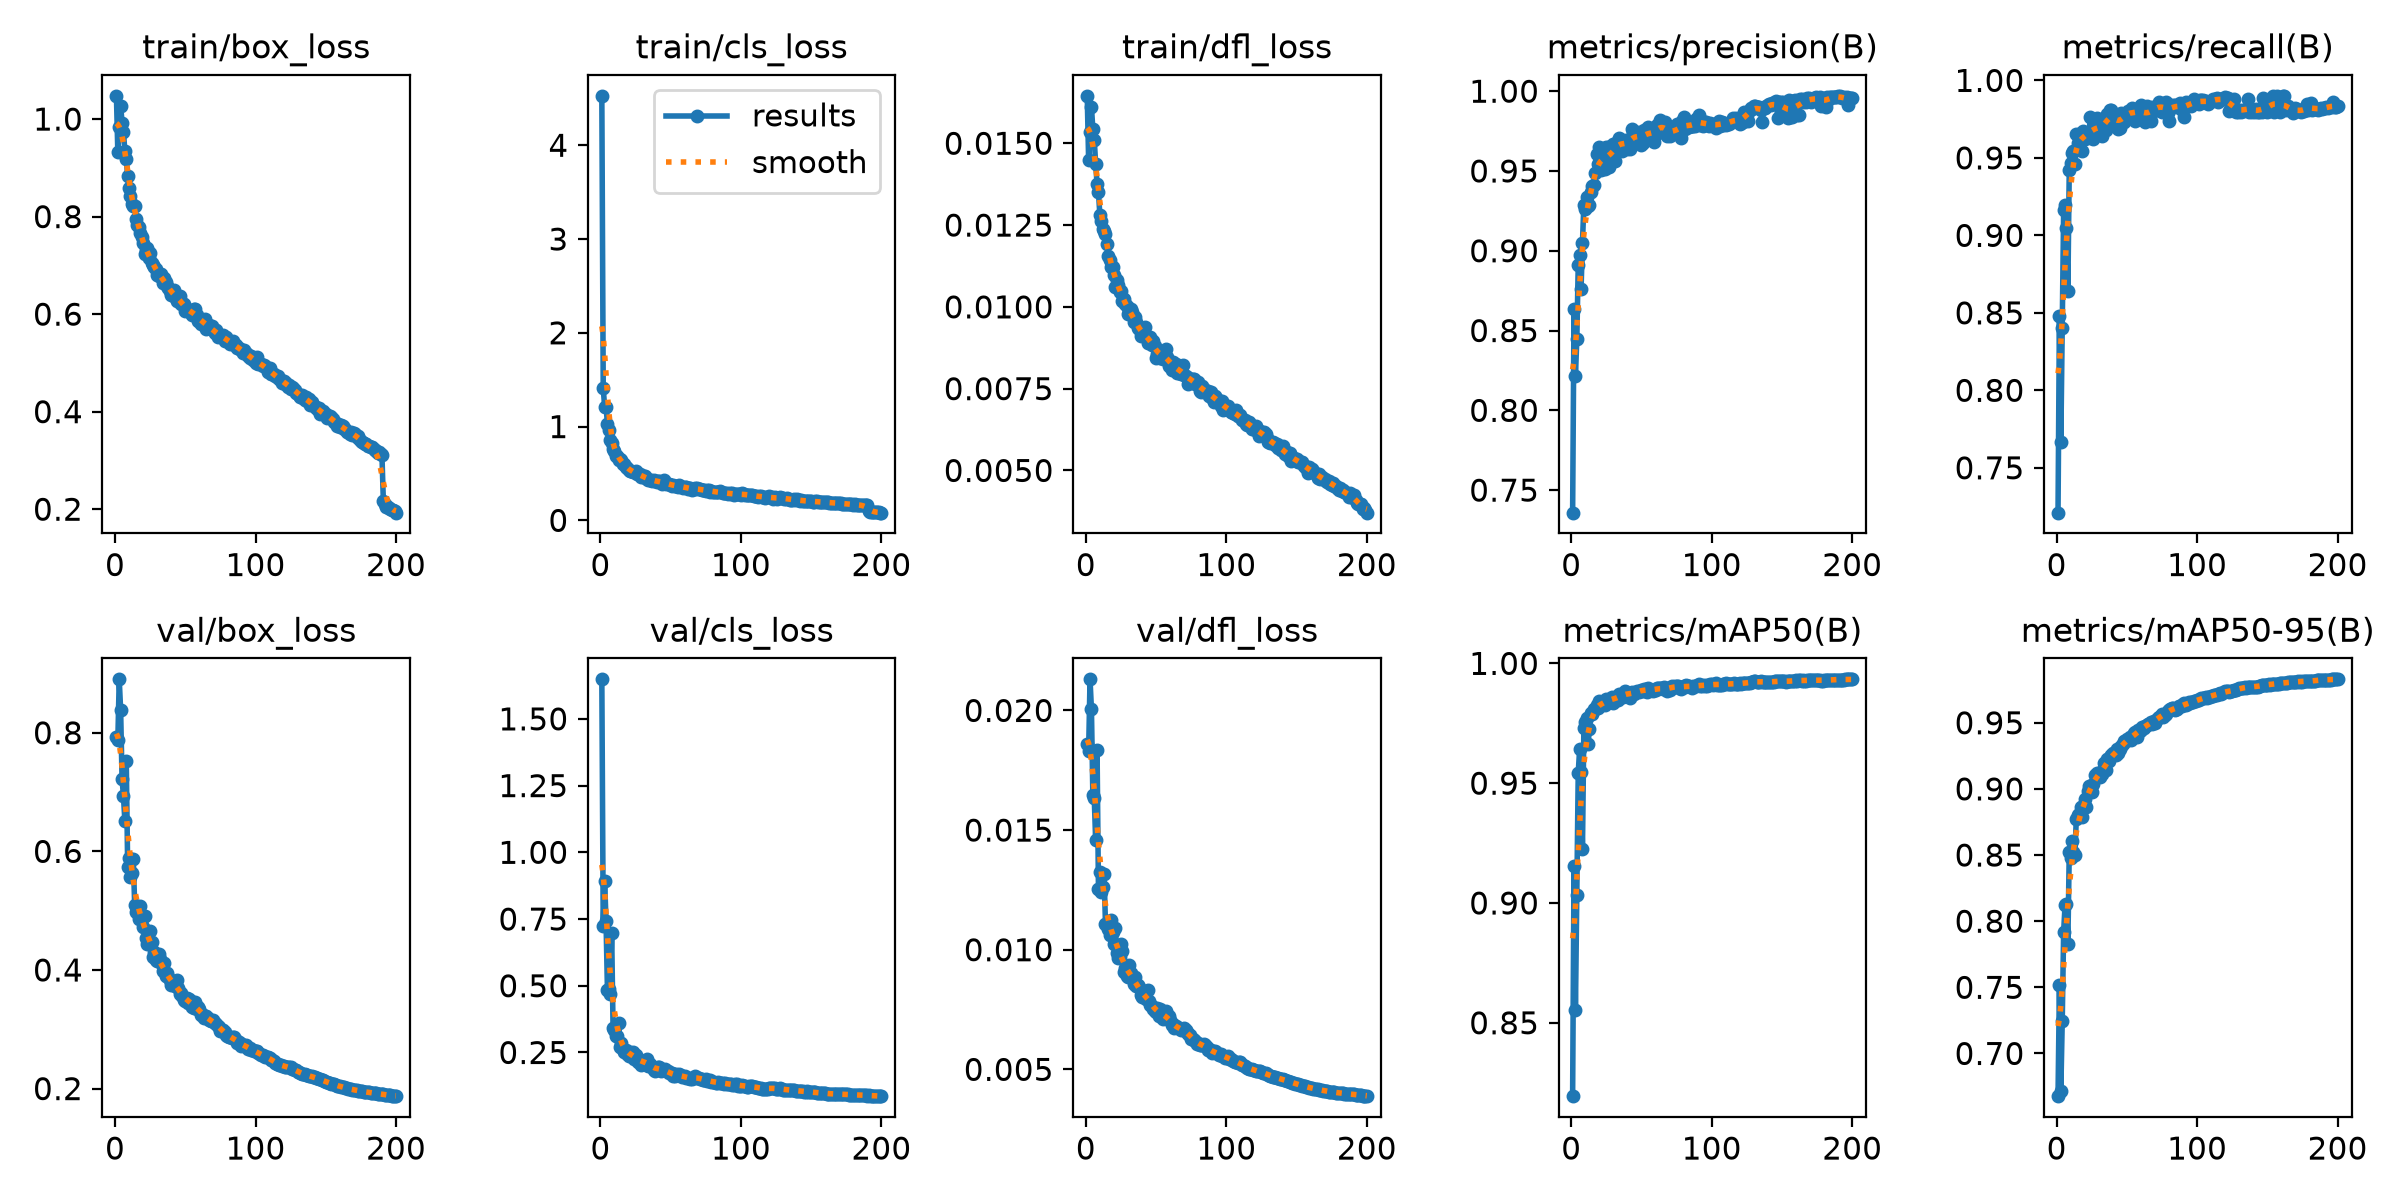

Source data for this figure (header and first rows):
epoch, time, train/box_loss, train/cls_loss, train/dfl_loss, metrics/precision(B), metrics/recall(B), metrics/mAP50(B), metrics/mAP50-95(B), val/box_loss, val/cls_loss, val/dfl_loss, lr/pg0, lr/pg1, lr/pg2, lr/pg3, lr/pg4, lr/pg5, lr/pg6, lr/pg7
1, 146.7, 1.048, 4.527, 0.01645, 0.7359, 0.721, 0.8194, 0.6677, 0.7928, 1.648, 0.01861, 0.009972, 0.003324, 0.009972, 0.003324, 0.009972, 0.003324, 0.009972, 0.003324
2, 276.6, 0.9319, 1.41, 0.01449, 0.8637, 0.848, 0.9155, 0.7514, 0.7873, 0.7223, 0.01829, 0.01987, 0.006625, 0.01987, 0.006625, 0.01987, 0.006625, 0.01987, 0.006625
3, 400.8, 0.9828, 1.212, 0.01535, 0.8213, 0.7667, 0.8553, 0.6717, 0.8901, 0.8913, 0.0213, 0.02968, 0.009892, 0.02968, 0.009892, 0.02968, 0.009892, 0.02968, 0.009892
4, 517.1, 1.028, 1.213, 0.01612, 0.845, 0.8402, 0.9034, 0.7245, 0.8382, 0.7418, 0.02005, 0.02955, 0.009851, 0.02955, 0.009851, 0.02955, 0.009851, 0.02955, 0.009851
5, 634.8, 0.9927, 1.03, 0.01543, 0.8913, 0.9161, 0.9544, 0.792, 0.7226, 0.4838, 0.01648, 0.02941, 0.009802, 0.02941, 0.009802, 0.02941, 0.009802, 0.02941, 0.009802
6, 754.5, 0.9741, 0.9632, 0.01511, 0.8972, 0.9193, 0.9642, 0.8121, 0.6932, 0.4872, 0.01634, 0.02926, 0.009753, 0.02926, 0.009753, 0.02926, 0.009753, 0.02926, 0.009753
7, 875.8, 0.9346, 0.8618, 0.01438, 0.8761, 0.905, 0.9545, 0.8131, 0.6519, 0.4707, 0.01458, 0.02911, 0.009703, 0.02911, 0.009703, 0.02911, 0.009703, 0.02911, 0.009703
8, 997.6, 0.9185, 0.8284, 0.01377, 0.9051, 0.8643, 0.9224, 0.7831, 0.7532, 0.6989, 0.01833, 0.02896, 0.009654, 0.02896, 0.009654, 0.02896, 0.009654, 0.02896, 0.009654
9, 1116, 0.8825, 0.7663, 0.01351, 0.9289, 0.9423, 0.9729, 0.8523, 0.5744, 0.3415, 0.01253, 0.02881, 0.009604, 0.02881, 0.009604, 0.02881, 0.009604, 0.02881, 0.009604
10, 1231, 0.8577, 0.7385, 0.0128, 0.9259, 0.9467, 0.9754, 0.8478, 0.5885, 0.3327, 0.01323, 0.02866, 0.009555, 0.02866, 0.009555, 0.02866, 0.009555, 0.02866, 0.009555
11, 1348, 0.8427, 0.6864, 0.01261, 0.934, 0.9529, 0.9773, 0.8606, 0.5574, 0.3132, 0.01241, 0.02851, 0.009505, 0.02851, 0.009505, 0.02851, 0.009505, 0.02851, 0.009505
12, 1465, 0.8261, 0.6813, 0.01239, 0.9283, 0.9546, 0.9665, 0.8523, 0.5634, 0.3133, 0.01263, 0.02837, 0.009456, 0.02837, 0.009456, 0.02837, 0.009456, 0.02837, 0.009456
13, 1581, 0.8212, 0.6429, 0.01232, 0.929, 0.9462, 0.9727, 0.8501, 0.5871, 0.3614, 0.01316, 0.02822, 0.009406, 0.02822, 0.009406, 0.02822, 0.009406, 0.02822, 0.009406
14, 1698, 0.8221, 0.6539, 0.01224, 0.9368, 0.9657, 0.9794, 0.8769, 0.5093, 0.2715, 0.01107, 0.02807, 0.009357, 0.02807, 0.009357, 0.02807, 0.009357, 0.02807, 0.009357
15, 1815, 0.7957, 0.6391, 0.01192, 0.9404, 0.9598, 0.9788, 0.8802, 0.497, 0.2844, 0.01103, 0.02792, 0.009307, 0.02792, 0.009307, 0.02792, 0.009307, 0.02792, 0.009307
16, 1930, 0.7826, 0.6061, 0.01155, 0.9415, 0.9656, 0.9809, 0.8811, 0.5063, 0.2643, 0.01088, 0.02777, 0.009258, 0.02777, 0.009258, 0.02777, 0.009258, 0.02777, 0.009258
17, 2046, 0.7789, 0.5981, 0.01143, 0.9488, 0.9654, 0.981, 0.8866, 0.4856, 0.2509, 0.01061, 0.02762, 0.009208, 0.02762, 0.009208, 0.02762, 0.009208, 0.02762, 0.009208
18, 2163, 0.7657, 0.5689, 0.01123, 0.9609, 0.9544, 0.9825, 0.8788, 0.5079, 0.258, 0.01124, 0.02748, 0.009158, 0.02748, 0.009158, 0.02748, 0.009158, 0.02748, 0.009158
19, 2279, 0.7575, 0.5563, 0.01123, 0.9542, 0.9672, 0.9815, 0.8869, 0.4853, 0.2457, 0.01075, 0.02733, 0.009109, 0.02733, 0.009109, 0.02733, 0.009109, 0.02733, 0.009109
20, 2395, 0.7456, 0.5421, 0.01097, 0.9652, 0.9619, 0.9842, 0.8921, 0.4727, 0.2387, 0.01023, 0.02718, 0.009059, 0.02718, 0.009059, 0.02718, 0.009059, 0.02718, 0.009059
21, 2513, 0.7228, 0.5214, 0.01061, 0.9507, 0.9661, 0.9834, 0.8863, 0.4905, 0.2523, 0.01092, 0.02703, 0.00901, 0.02703, 0.00901, 0.02703, 0.00901, 0.02703, 0.00901
22, 2629, 0.7307, 0.5258, 0.01083, 0.9637, 0.9641, 0.9831, 0.8985, 0.4543, 0.2351, 0.00988, 0.02688, 0.00896, 0.02688, 0.00896, 0.02688, 0.00896, 0.02688, 0.00896
23, 2745, 0.7352, 0.5168, 0.01068, 0.9517, 0.9654, 0.9829, 0.9019, 0.4445, 0.2532, 0.00965, 0.02673, 0.008911, 0.02673, 0.008911, 0.02673, 0.008911, 0.02673, 0.008911
24, 2863, 0.7145, 0.5111, 0.01045, 0.9514, 0.9765, 0.9826, 0.9012, 0.4489, 0.2246, 0.00969, 0.02658, 0.008861, 0.02658, 0.008861, 0.02658, 0.008861, 0.02658, 0.008861
25, 2979, 0.725, 0.5262, 0.0105, 0.965, 0.963, 0.9853, 0.8976, 0.4656, 0.242, 0.01024, 0.02644, 0.008812, 0.02644, 0.008812, 0.02644, 0.008812, 0.02644, 0.008812
26, 3095, 0.705, 0.4899, 0.01019, 0.9649, 0.9623, 0.9842, 0.9035, 0.4475, 0.2277, 0.00993, 0.02629, 0.008762, 0.02629, 0.008762, 0.02629, 0.008762, 0.02629, 0.008762
27, 3212, 0.7017, 0.4904, 0.01025, 0.9526, 0.9698, 0.9851, 0.9104, 0.4212, 0.2161, 0.00907, 0.02614, 0.008713, 0.02614, 0.008713, 0.02614, 0.008713, 0.02614, 0.008713
28, 3327, 0.6969, 0.4955, 0.01009, 0.9591, 0.972, 0.9852, 0.9099, 0.4306, 0.2158, 0.00924, 0.02599, 0.008663, 0.02599, 0.008663, 0.02599, 0.008663, 0.02599, 0.008663
29, 3444, 0.6925, 0.4676, 0.01003, 0.9624, 0.9755, 0.9861, 0.9119, 0.4168, 0.2048, 0.00892, 0.02584, 0.008614, 0.02584, 0.008614, 0.02584, 0.008614, 0.02584, 0.008614
30, 3561, 0.6805, 0.4581, 0.00978, 0.9671, 0.9661, 0.9835, 0.9122, 0.4157, 0.2171, 0.00887, 0.02569, 0.008564, 0.02569, 0.008564, 0.02569, 0.008564, 0.02569, 0.008564
31, 3677, 0.6785, 0.4753, 0.00986, 0.9563, 0.9715, 0.9849, 0.9091, 0.4272, 0.2182, 0.00937, 0.02555, 0.008515, 0.02555, 0.008515, 0.02555, 0.008515, 0.02555, 0.008515
32, 3793, 0.6825, 0.4692, 0.00994, 0.965, 0.9641, 0.986, 0.911, 0.4183, 0.2173, 0.00904, 0.0254, 0.008466, 0.0254, 0.008466, 0.0254, 0.008466, 0.0254, 0.008466
33, 3910, 0.6825, 0.4434, 0.00984, 0.9688, 0.9693, 0.9848, 0.9145, 0.4111, 0.2264, 0.00889, 0.02525, 0.008416, 0.02525, 0.008416, 0.02525, 0.008416, 0.02525, 0.008416
34, 4026, 0.6632, 0.4345, 0.00953, 0.9709, 0.9713, 0.9874, 0.9193, 0.3976, 0.1991, 0.00856, 0.0251, 0.008367, 0.0251, 0.008367, 0.0251, 0.008367, 0.0251, 0.008367
35, 4142, 0.6739, 0.4348, 0.00969, 0.9703, 0.9678, 0.9858, 0.9144, 0.4113, 0.2058, 0.00887, 0.02495, 0.008317, 0.02495, 0.008317, 0.02495, 0.008317, 0.02495, 0.008317
36, 4259, 0.6657, 0.434, 0.00955, 0.9625, 0.9785, 0.9863, 0.9223, 0.3896, 0.2003, 0.00847, 0.0248, 0.008268, 0.0248, 0.008268, 0.0248, 0.008268, 0.0248, 0.008268
37, 4375, 0.6573, 0.4237, 0.00934, 0.9684, 0.978, 0.986, 0.9214, 0.3946, 0.194, 0.00853, 0.02465, 0.008218, 0.02465, 0.008218, 0.02465, 0.008218, 0.02465, 0.008218
38, 4491, 0.6545, 0.4288, 0.00931, 0.9658, 0.9808, 0.9885, 0.9238, 0.3875, 0.1842, 0.00845, 0.02451, 0.008169, 0.02451, 0.008169, 0.02451, 0.008169, 0.02451, 0.008169
39, 4608, 0.6473, 0.4167, 0.00911, 0.9693, 0.9808, 0.9881, 0.9253, 0.3829, 0.1816, 0.00811, 0.02436, 0.008119, 0.02436, 0.008119, 0.02436, 0.008119, 0.02436, 0.008119
40, 4724, 0.6393, 0.4122, 0.0092, 0.9635, 0.9753, 0.9875, 0.9273, 0.3752, 0.188, 0.00803, 0.02421, 0.00807, 0.02421, 0.00807, 0.02421, 0.00807, 0.02421, 0.00807
41, 4840, 0.6411, 0.4202, 0.00913, 0.9685, 0.9731, 0.9869, 0.9262, 0.3805, 0.1938, 0.00811, 0.02406, 0.00802, 0.02406, 0.00802, 0.02406, 0.00802, 0.02406, 0.00802
42, 4957, 0.6491, 0.4204, 0.00938, 0.9636, 0.9737, 0.9855, 0.9254, 0.3752, 0.1967, 0.00814, 0.02391, 0.007971, 0.02391, 0.007971, 0.02391, 0.007971, 0.02391, 0.007971
43, 5074, 0.6356, 0.4096, 0.00912, 0.9762, 0.9752, 0.988, 0.9303, 0.3723, 0.1792, 0.00794, 0.02376, 0.007921, 0.02376, 0.007921, 0.02376, 0.007921, 0.02376, 0.007921
44, 5189, 0.6259, 0.3896, 0.00889, 0.9742, 0.9684, 0.9878, 0.9268, 0.3832, 0.1893, 0.00832, 0.02361, 0.007872, 0.02361, 0.007872, 0.02361, 0.007872, 0.02361, 0.007872
45, 5306, 0.6372, 0.4289, 0.00901, 0.9717, 0.9696, 0.9874, 0.9304, 0.3691, 0.1847, 0.00786, 0.02347, 0.007822, 0.02347, 0.007822, 0.02347, 0.007822, 0.02347, 0.007822
46, 5423, 0.6376, 0.4005, 0.00909, 0.9698, 0.9792, 0.9882, 0.9324, 0.3602, 0.1881, 0.00769, 0.02332, 0.007772, 0.02332, 0.007772, 0.02332, 0.007772, 0.02332, 0.007772
47, 5539, 0.6211, 0.3898, 0.00882, 0.9714, 0.9779, 0.9885, 0.9336, 0.3617, 0.18, 0.00766, 0.02317, 0.007723, 0.02317, 0.007723, 0.02317, 0.007723, 0.02317, 0.007723
48, 5655, 0.6221, 0.3931, 0.00895, 0.9743, 0.9731, 0.9882, 0.9358, 0.3557, 0.1797, 0.00754, 0.02302, 0.007673, 0.02302, 0.007673, 0.02302, 0.007673, 0.02302, 0.007673
49, 5772, 0.6199, 0.387, 0.0088, 0.9739, 0.9762, 0.9887, 0.9361, 0.3491, 0.1716, 0.00744, 0.02287, 0.007624, 0.02287, 0.007624, 0.02287, 0.007624, 0.02287, 0.007624
50, 5888, 0.6071, 0.3742, 0.00843, 0.9664, 0.9792, 0.9887, 0.9379, 0.3485, 0.1726, 0.00741, 0.02272, 0.007574, 0.02272, 0.007574, 0.02272, 0.007574, 0.02272, 0.007574
51, 6004, 0.6085, 0.3704, 0.00857, 0.9674, 0.9805, 0.9883, 0.9366, 0.3528, 0.1719, 0.00756, 0.02258, 0.007525, 0.02258, 0.007525, 0.02258, 0.007525, 0.02258, 0.007525
52, 6121, 0.6093, 0.3726, 0.00862, 0.9755, 0.98, 0.9894, 0.9391, 0.3448, 0.1602, 0.00724, 0.02243, 0.007476, 0.02243, 0.007476, 0.02243, 0.007476, 0.02243, 0.007476
53, 6236, 0.6062, 0.3698, 0.00845, 0.9727, 0.9789, 0.9892, 0.9369, 0.3514, 0.1612, 0.00751, 0.02228, 0.007426, 0.02228, 0.007426, 0.02228, 0.007426, 0.02228, 0.007426
54, 6353, 0.6013, 0.3707, 0.00851, 0.9724, 0.9819, 0.9882, 0.9386, 0.3478, 0.1678, 0.00737, 0.02213, 0.007377, 0.02213, 0.007377, 0.02213, 0.007377, 0.02213, 0.007377
55, 6469, 0.5975, 0.3596, 0.00841, 0.9775, 0.9788, 0.9896, 0.942, 0.3371, 0.1648, 0.00711, 0.02198, 0.007327, 0.02198, 0.007327, 0.02198, 0.007327, 0.02198, 0.007327
56, 6585, 0.6099, 0.3791, 0.00863, 0.9757, 0.974, 0.9889, 0.9429, 0.3367, 0.1683, 0.00715, 0.02183, 0.007278, 0.02183, 0.007278, 0.02183, 0.007278, 0.02183, 0.007278
57, 6701, 0.6114, 0.3673, 0.0087, 0.974, 0.9799, 0.9888, 0.9392, 0.3463, 0.1646, 0.00745, 0.02168, 0.007228, 0.02168, 0.007228, 0.02168, 0.007228, 0.02168, 0.007228
58, 6818, 0.5983, 0.3583, 0.00848, 0.9714, 0.9797, 0.9886, 0.9449, 0.3339, 0.1598, 0.00712, 0.02154, 0.007178, 0.02154, 0.007178, 0.02154, 0.007178, 0.02154, 0.007178
59, 6934, 0.5856, 0.3487, 0.00819, 0.9683, 0.9828, 0.9891, 0.9439, 0.3376, 0.1615, 0.00724, 0.02139, 0.007129, 0.02139, 0.007129, 0.02139, 0.007129, 0.02139, 0.007129
60, 7050, 0.5884, 0.3533, 0.00827, 0.9729, 0.9839, 0.9889, 0.9445, 0.3338, 0.1626, 0.00708, 0.02124, 0.007079, 0.02124, 0.007079, 0.02124, 0.007079, 0.02124, 0.007079
... 140 more rows
